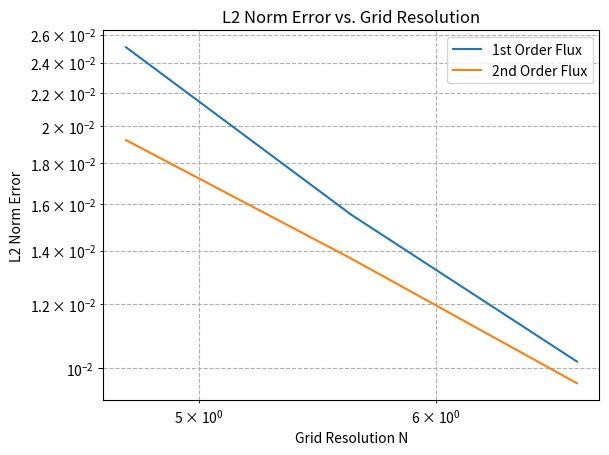

The script that saved this image:
import numpy as np
import matplotlib.pyplot as plt

N = np.array([500**.25, 1000**.25, 2000**.25])
err1st = np.array([0.025083555193075237, 0.01551468625517215,  0.01019021299019001])
err2nd = np.array([0.01922210175886961, 0.013682264631896653, 0.009574941601158685])

plt.loglog(N, err1st, label="1st Order Flux")
plt.loglog(N, err2nd, label="2nd Order Flux")
plt.xlabel("Grid Resolution N")
plt.ylabel("L2 Norm Error")
plt.title("L2 Norm Error vs. Grid Resolution")
plt.grid(True, which='both', linestyle='--')
plt.legend(loc='upper right')

plt.show()

initial_slope = (np.log(err1st[2] / err1st[1])) / (np.log(N[2] / N[1]))

print('The initial slope is really close to 2nd order, but then it drops! :', initial_slope)

initial_slope = (np.log(err2nd[2] / err2nd[1])) / (np.log(N[2] / N[1]))

print('The initial slope is really close to 2nd order, but then it drops! :', initial_slope)